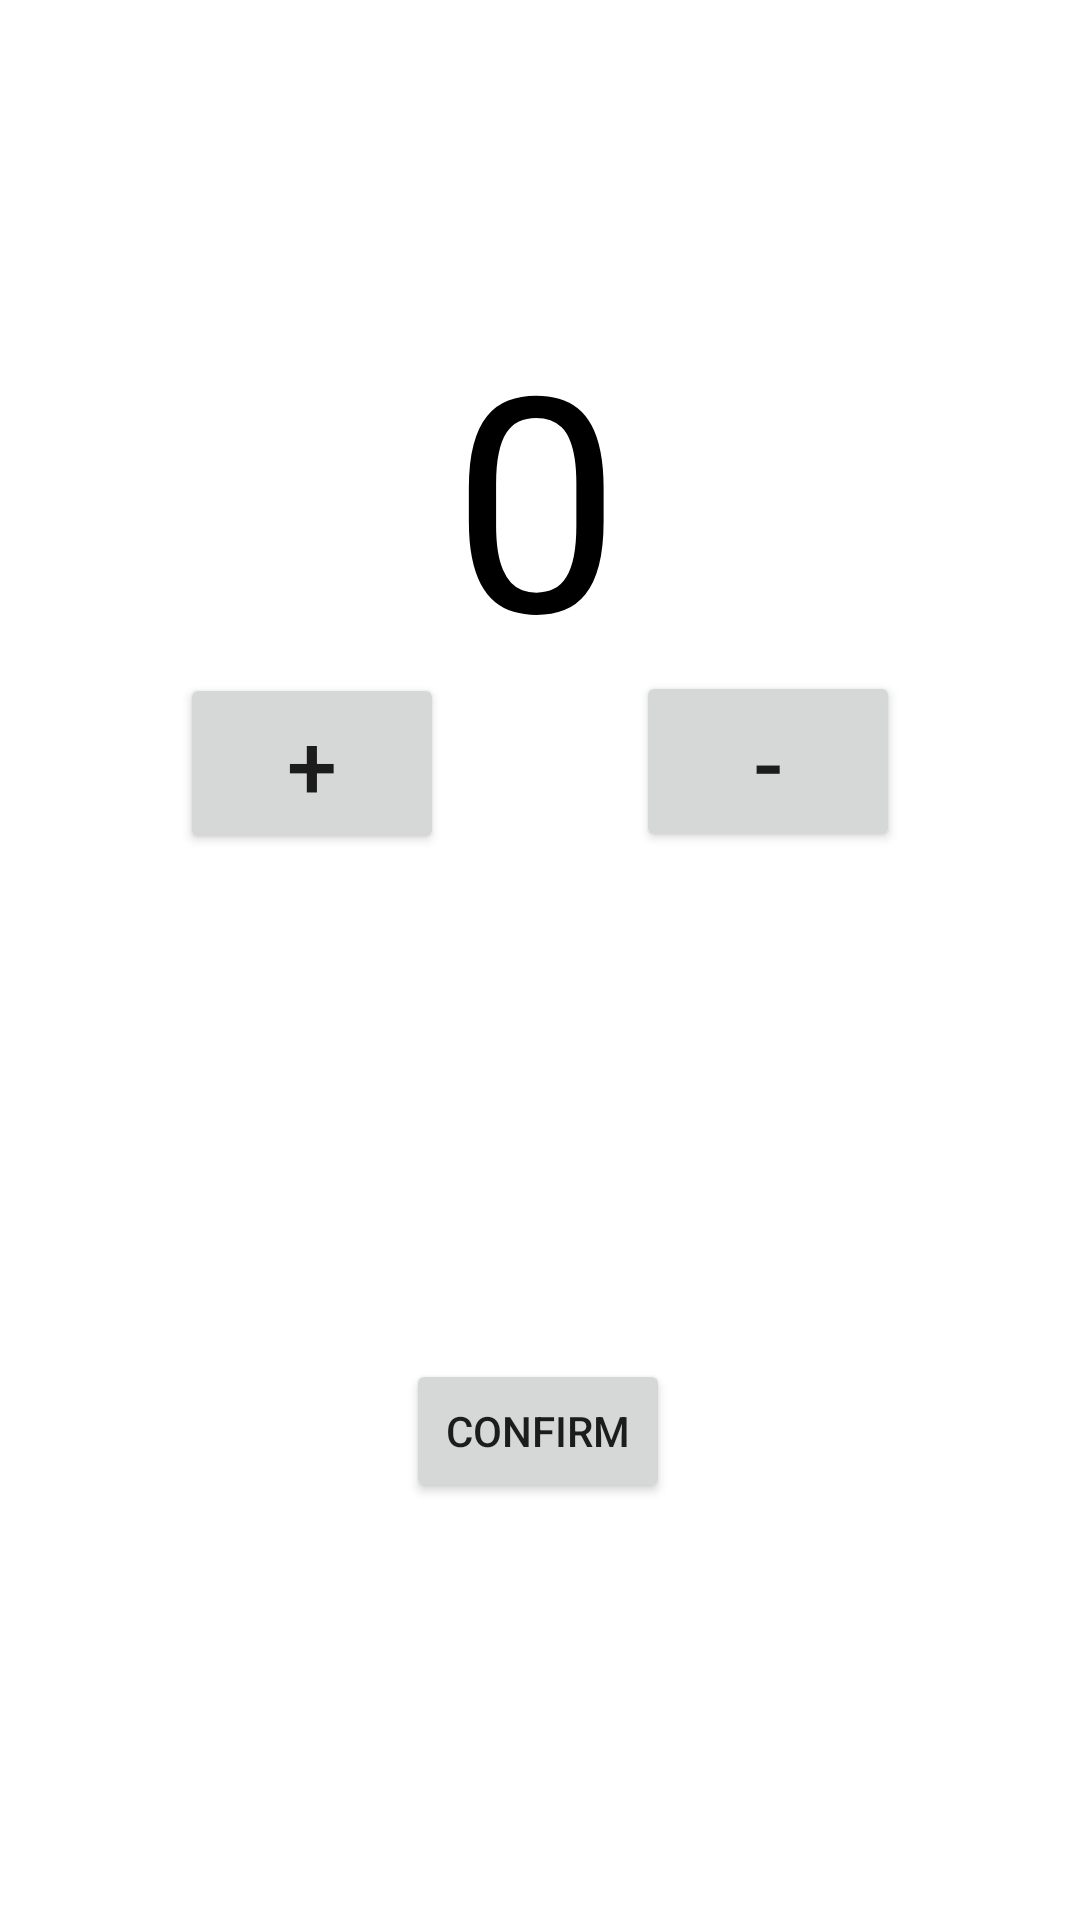

Android layout source for this screen:
<!-- AndroidManifest.xml: application theme Theme.MRLiqours -->
<!-- res/layout/activity_tall_boys_numbers.xml -->
<?xml version="1.0" encoding="utf-8"?>
<androidx.constraintlayout.widget.ConstraintLayout xmlns:android="http://schemas.android.com/apk/res/android"
    xmlns:app="http://schemas.android.com/apk/res-auto"
    xmlns:tools="http://schemas.android.com/tools"
    android:layout_width="match_parent"
    android:layout_height="match_parent"
    tools:context=".TallBoysNumbers">

    <TextView
        android:id="@+id/numbers"
        android:layout_width="291dp"
        android:layout_height="119dp"
        android:text="@string/zero"
        android:gravity="center"
        android:textColor="@color/black"
        android:textSize="100sp"
        app:layout_constraintBottom_toBottomOf="parent"
        app:layout_constraintEnd_toEndOf="parent"
        app:layout_constraintHorizontal_bias="0.482"
        app:layout_constraintStart_toStartOf="parent"
        app:layout_constraintTop_toTopOf="parent"
        app:layout_constraintVertical_bias="0.189" />

    <Button
        android:id="@+id/plus"
        android:layout_width="wrap_content"
        android:layout_height="wrap_content"
        android:layout_marginStart="60dp"
        android:text="@string/plus"
        android:textSize="30sp"
        app:layout_constraintBottom_toBottomOf="parent"
        app:layout_constraintStart_toStartOf="parent"
        app:layout_constraintTop_toTopOf="parent"
        app:layout_constraintVertical_bias="0.387" />

    <Button
        android:id="@+id/negative"
        android:layout_width="wrap_content"
        android:layout_height="wrap_content"
        android:layout_marginEnd="60dp"
        android:text="@string/negative"
        android:textSize="30sp"
        app:layout_constraintBottom_toBottomOf="parent"
        app:layout_constraintEnd_toEndOf="parent"
        app:layout_constraintTop_toTopOf="parent"
        app:layout_constraintVertical_bias="0.386" />

    <Button
        android:id="@+id/confirm_button"
        android:layout_width="wrap_content"
        android:layout_height="wrap_content"
        android:text="@string/confirm"
        app:layout_constraintBottom_toBottomOf="parent"
        app:layout_constraintEnd_toEndOf="parent"
        app:layout_constraintHorizontal_bias="0.498"
        app:layout_constraintStart_toStartOf="parent"
        app:layout_constraintTop_toTopOf="parent"
        app:layout_constraintVertical_bias="0.765" />


</androidx.constraintlayout.widget.ConstraintLayout>
<!-- resources referenced by this layout -->
<resources>
  <string name="confirm">Confirm</string>
  <string name="negative">-</string>
  <string name="plus">+</string>
  <string name="zero">0</string>
  <style name="Theme.MRLiqours" parent="Theme.MaterialComponents.DayNight.DarkActionBar">
          
          <item name="colorPrimary">@color/purple_500</item>
          <item name="colorPrimaryVariant">@color/purple_700</item>
          <item name="colorOnPrimary">@color/white</item>
          
          <item name="colorSecondary">@color/teal_200</item>
          <item name="colorSecondaryVariant">@color/teal_700</item>
          <item name="colorOnSecondary">@color/black</item>
          
          <item name="android:statusBarColor" tools:targetApi="l">?attr/colorPrimaryVariant</item>
          
      </style>
  <!-- not gathered from this repository: default colours our renderer supplied (Android Studio template values) -->
  <color name="purple_500">#FF6200EE</color>
  <color name="purple_700">#FF3700B3</color>
  <color name="teal_200">#FF03DAC5</color>
  <color name="teal_700">#FF018786</color>
  <color name="black">#FF000000</color>
  <color name="white">#FFFFFFFF</color>
</resources>
